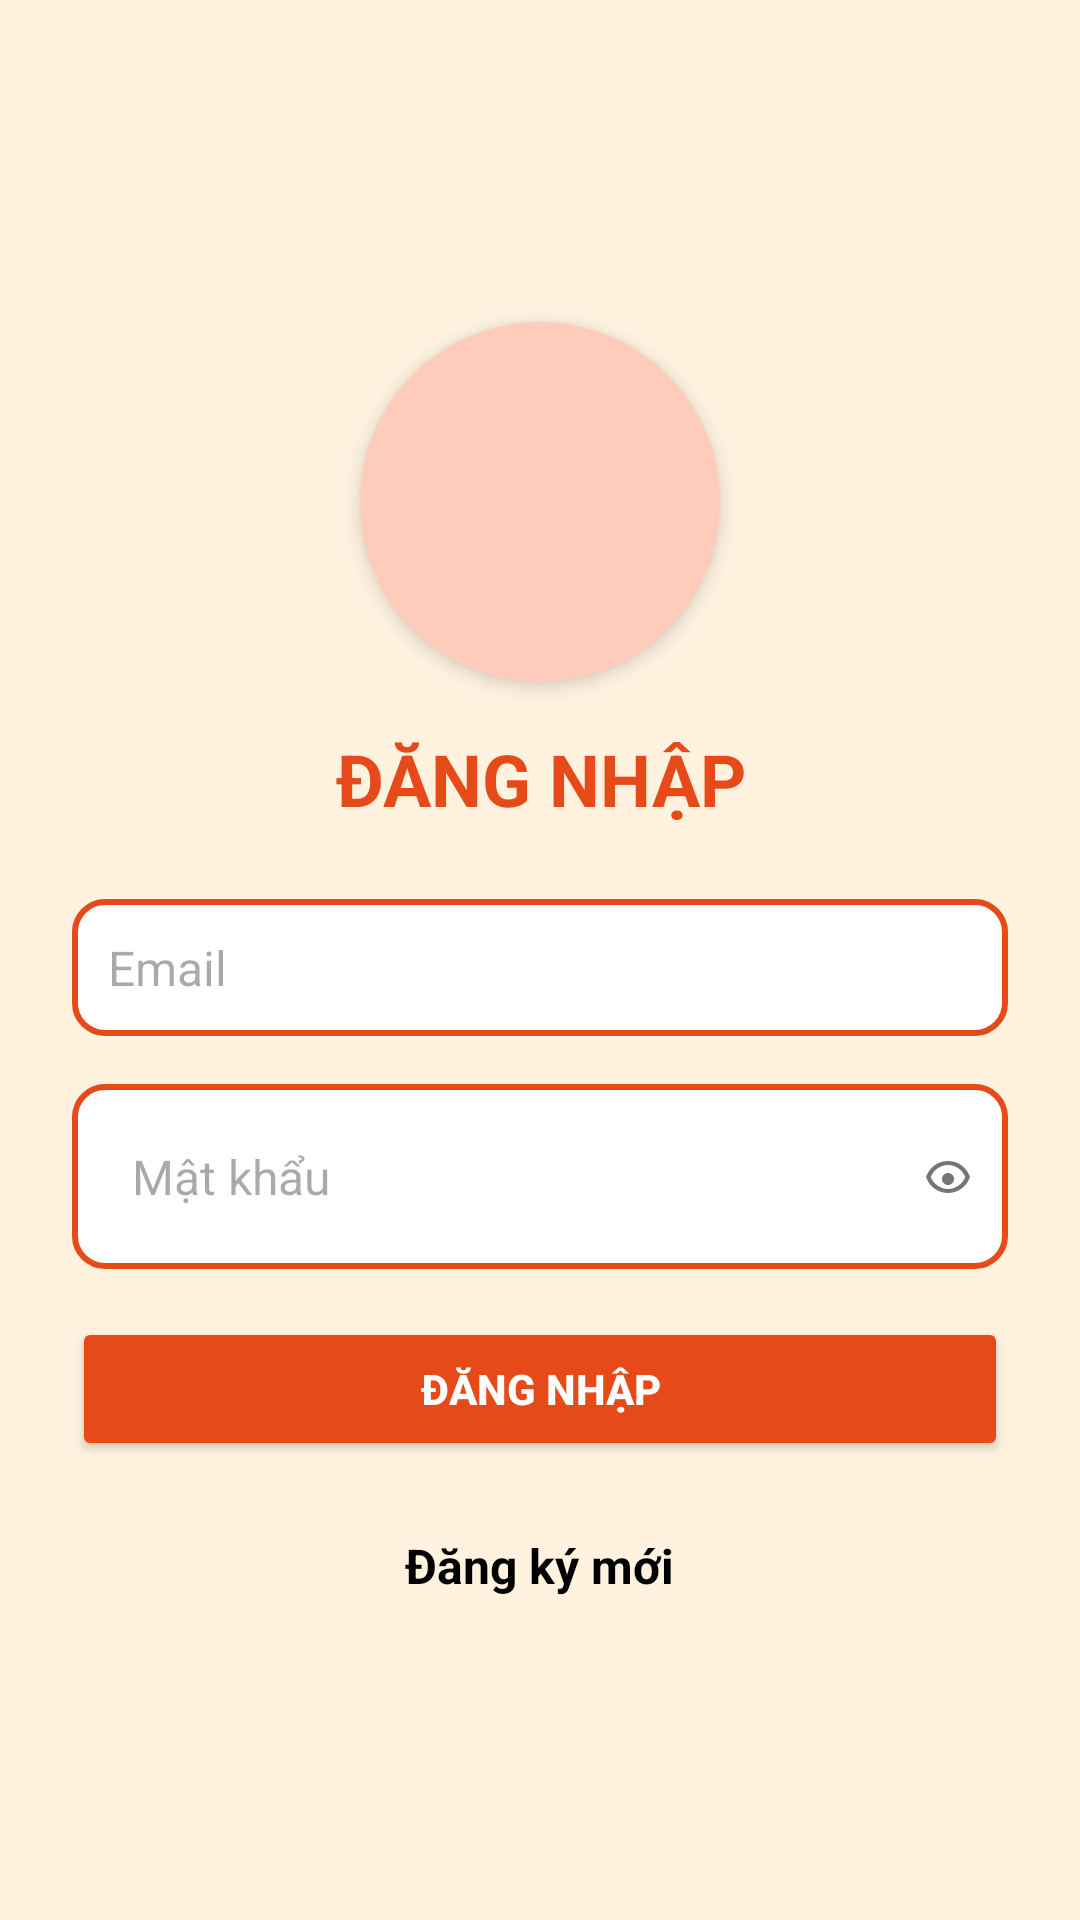

Here is an Android app screen rendered from its layout file. Give the layout XML and the strings, colors and styles it references.
<!-- AndroidManifest.xml: application theme Theme.Foody -->
<!-- res/layout/activity_login.xml -->
<?xml version="1.0" encoding="utf-8"?>
<LinearLayout xmlns:android="http://schemas.android.com/apk/res/android"
    xmlns:tools="http://schemas.android.com/tools"
    android:layout_width="match_parent"
    android:layout_height="match_parent"
    android:background="#FFF3E0"
    android:gravity="center"
    android:orientation="vertical"
    android:padding="24dp"
    tools:context=".LoginActivity">

    
    <ImageView
        android:id="@+id/ivProfile"
        android:layout_width="120dp"
        android:layout_height="120dp"
        android:layout_marginBottom="16dp"
        android:scaleType="centerCrop"
        android:src="@drawable/burger_large"
        android:background="@drawable/circle_shape"
        android:elevation="4dp"/>

    
    <TextView
        android:layout_width="wrap_content"
        android:layout_height="wrap_content"
        android:text="ĐĂNG NHẬP"
        android:textSize="24sp"
        android:textStyle="bold"
        android:textColor="#E64A19"
        android:textAlignment="center"
        android:layout_marginBottom="24dp"/>

    
    <EditText
        android:id="@+id/etEmail"
        android:layout_width="match_parent"
        android:layout_height="wrap_content"
        android:background="@drawable/input_bg"
        android:hint="Email"
        android:padding="12dp"
        android:inputType="textEmailAddress"
        android:textSize="16sp"
        android:drawablePadding="8dp"
        android:layout_marginBottom="16dp"/>

    
    <LinearLayout
        android:layout_width="match_parent"
        android:layout_height="wrap_content"
        android:background="@drawable/input_bg"
        android:padding="8dp"
        android:orientation="horizontal"
        android:gravity="center_vertical"
        android:layout_marginBottom="16dp">

        <EditText
            android:id="@+id/etPassword"
            android:layout_width="0dp"
            android:layout_weight="1"
            android:layout_height="wrap_content"
            android:hint="Mật khẩu"
            android:inputType="textPassword"
            android:padding="12dp"
            android:background="@android:color/transparent"
            android:textSize="16sp"
            android:drawablePadding="8dp"/>

        <ImageView
            android:id="@+id/ivTogglePassword"
            android:layout_width="24dp"
            android:layout_height="24dp"
            android:padding="4dp"
            android:src="@drawable/ic_eye_closed"
            android:contentDescription="Hiển thị mật khẩu"/>
    </LinearLayout>

    
    <Button
        android:id="@+id/btnLogin"
        android:layout_width="match_parent"
        android:layout_height="wrap_content"
        android:text="ĐĂNG NHẬP"
        android:backgroundTint="#E64A19"
        android:textColor="#FFFFFF"
        android:textStyle="bold"
        android:padding="12dp"
        android:foreground="?attr/selectableItemBackground"
        android:layout_marginBottom="16dp"/>

    
    <TextView
        android:id="@+id/tvRegister"
        android:layout_width="wrap_content"
        android:layout_height="wrap_content"
        android:text="Đăng ký mới"
        android:textColor="#000000"
        android:textSize="16sp"
        android:textStyle="bold"
        android:textAlignment="center"
        android:layout_marginTop="8dp"/>

</LinearLayout>
<!-- resources referenced by this layout -->
<resources>
  <!-- drawable circle_shape (drawable) -->
  <shape xmlns:android="http://schemas.android.com/apk/res/android"
      android:shape="oval">
      <solid android:color="#FFCCBC"/>
  </shape>
  <!-- drawable ic_eye_closed (drawable) -->
  <vector xmlns:android="http://schemas.android.com/apk/res/android"
      android:width="24dp"
      android:height="24dp"
      android:viewportWidth="24"
      android:viewportHeight="24">
      <path
          android:fillColor="#757575"
          android:pathData="M12,4.5C7,4.5 2.73,7.61 1,12.5C2.73,17.39 7,20.5 12,20.5C17,20.5 21.27,17.39 23,12.5C21.27,7.61 17,4.5 12,4.5M12,18.5C8.13,18.5 4.84,15.97 3.36,12.5C4.84,9.03 8.13,6.5 12,6.5C15.87,6.5 19.16,9.03 20.64,12.5C19.16,15.97 15.87,18.5 12,18.5M12,10.5C10.34,10.5 9,11.84 9,13.5C9,15.16 10.34,16.5 12,16.5C13.66,16.5 15,15.16 15,13.5C15,11.84 13.66,10.5 12,10.5Z"/>
  </vector>
  <!-- drawable input_bg (drawable) -->
  <shape xmlns:android="http://schemas.android.com/apk/res/android"
      android:shape="rectangle">
      <solid android:color="#FFFFFF"/>
      <corners android:radius="10dp"/>
      <stroke android:width="2dp" android:color="#E64A19"/>
  </shape>
  <style name="Theme.Foody" parent="Base.Theme.Foody" />
  <style name="Base.Theme.Foody" parent="Theme.Material3.DayNight.NoActionBar">
          
          
      </style>
</resources>
